Run: headless pygame with SDL's dummy video driver; simulated clock (each Clock.tick advances the game by its frame time, no real sleeping); random seed 0; keys injected as events and as key.get_pressed() state; no mouse input.
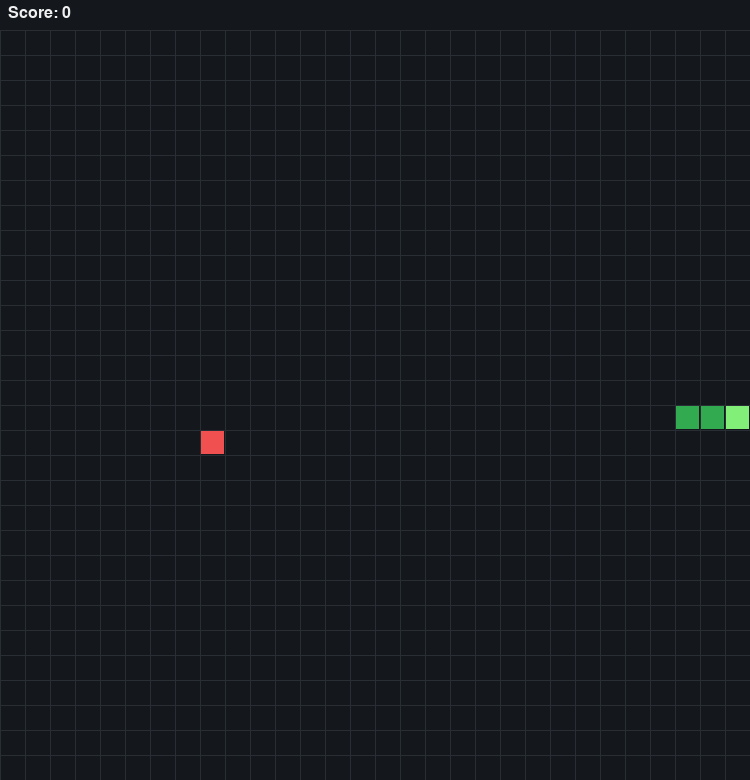
Frame 1 of 4 · flips 1–60 · no input
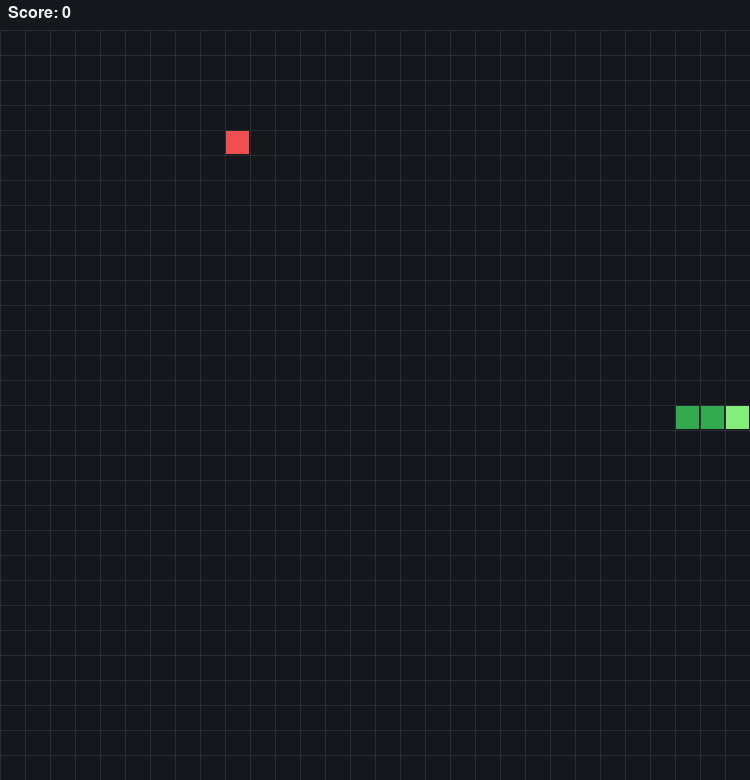
Frame 2 of 4 · flips 61–180 · tapped SPACE, RETURN · held RIGHT (→), D
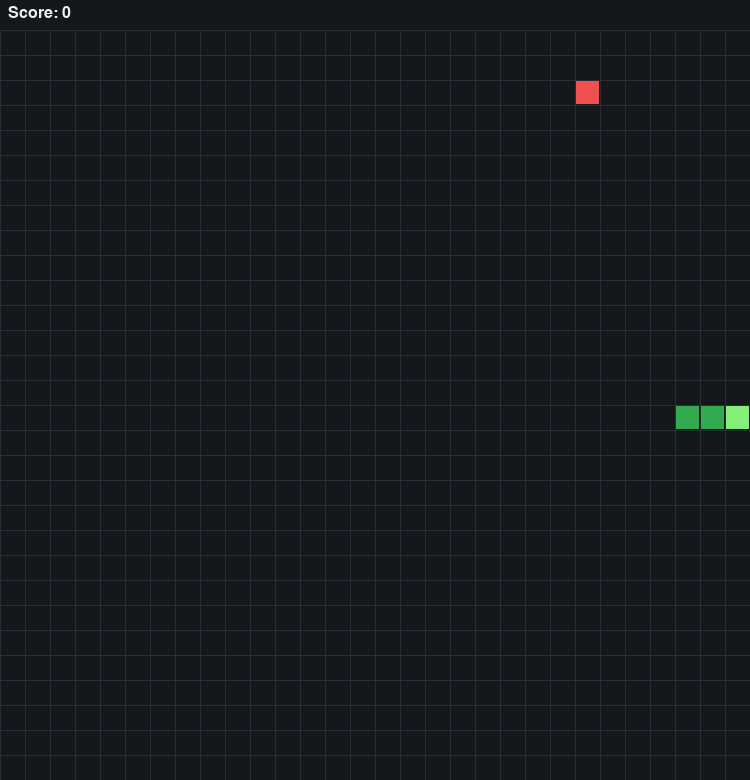
Frame 3 of 4 · flips 181–300 · held DOWN (↓), S
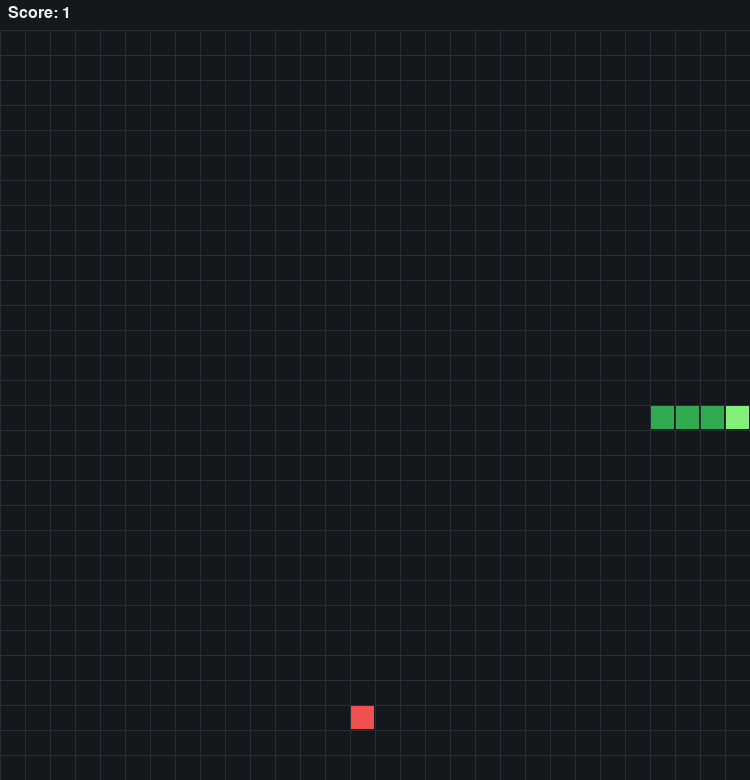
Frame 4 of 4 · flips 301–420 · held LEFT (←), A, UP (↑), W

The pygame program that drew these frames:

"""Minimal Snake; pygame is the only third-party dependency."""
from random import randrange
import pygame

GRID_WIDTH = GRID_HEIGHT = 30
CELL_SIZE, FPS, HUD_HEIGHT = 25, 10, 30
BACKGROUND, GRID_COLOR = (20, 24, 28), (40, 46, 52)
HEAD_COLOR, BODY_COLOR = (130, 240, 120), (50, 170, 80)
FOOD_COLOR, TEXT_COLOR = (240, 80, 80), (240, 240, 240)
# Clockwise: right, down, left, up. In pygame, y increases downward.
DIRECTIONS = ((1, 0), (0, 1), (-1, 0), (0, -1))
class SnakeGame:
    def __init__(self, render=True):
        self.render_enabled = render  # Keep the render() method callable.
        self.grid_width, self.grid_height = GRID_WIDTH, GRID_HEIGHT
        self.cell_size, self.fps = CELL_SIZE, FPS
        self.screen = self.font = self.clock = None
        if render:
            pygame.init()
            self.screen = pygame.display.set_mode(
                (GRID_WIDTH * CELL_SIZE, GRID_HEIGHT * CELL_SIZE + HUD_HEIGHT))
            pygame.display.set_caption("Snake")
            self.font = pygame.font.Font(None, 24)
            self.clock = pygame.time.Clock()
        self.reset()

    def reset(self):
        """Start centered, length three, facing right; return the state."""
        x, y = self.grid_width // 2, self.grid_height // 2
        self.snake = [(x, y), (x - 1, y), (x - 2, y)]
        self.direction = self.score = self.steps_since_food = 0
        self._place_food()
        return self.get_state()

    def _place_food(self):
        """Retry random cells until free; None means the board is full."""
        self.food = None
        if len(self.snake) == self.grid_width * self.grid_height:
            return
        while self.food is None or self.food in self.snake:
            self.food = (randrange(self.grid_width), randrange(self.grid_height))

    def step(self, action):
        """Apply 0=straight, 1=right, 2=left; return state, reward, done, score."""
        if action not in (0, 1, 2):
            raise ValueError("action must be 0, 1, or 2")
        self.direction = (self.direction + (0, 1, -1)[action]) % 4
        dx, dy = DIRECTIONS[self.direction]
        x, y = self.snake[0][0] + dx, self.snake[0][1] + dy
        self.steps_since_food += 1
        if (not (0 <= x < self.grid_width and 0 <= y < self.grid_height)
                or (x, y) in self.snake
                or self.steps_since_food > 100 * len(self.snake)):
            return self.get_state(), -10, True, self.score
        self.snake.insert(0, (x, y))
        reward = 0
        if (x, y) == self.food:
            self.score += 1
            self.steps_since_food, reward = 0, 10
            self._place_food()
        else:
            self.snake.pop()
        # Filling the board ends the game without an endless food search.
        return self.get_state(), reward, self.food is None, self.score

    def get_state(self):
        """Return danger S/R/L, direction L/R/U/D, food L/R/U/D as 11 bits."""
        x, y = self.snake[0]
        danger = []
        for turn in (0, 1, -1):
            dx, dy = DIRECTIONS[(self.direction + turn) % 4]
            nx, ny = x + dx, y + dy
            danger.append(not (0 <= nx < self.grid_width and 0 <= ny < self.grid_height)
                          or (nx, ny) in self.snake)
        moving = [self.direction == d for d in (2, 0, 3, 1)]
        fx, fy = self.food if self.food is not None else (x, y)
        return tuple(int(v) for v in danger + moving + [fx < x, fx > x, fy < y, fy > y])

    def render(self):
        """Draw the grid, snake, food, and score; headless mode does nothing."""
        if not self.render_enabled:
            return
        self.screen.fill(BACKGROUND)
        width, height = GRID_WIDTH * CELL_SIZE, GRID_HEIGHT * CELL_SIZE
        for x in range(0, width + 1, CELL_SIZE):
            pygame.draw.line(self.screen, GRID_COLOR, (x, HUD_HEIGHT), (x, HUD_HEIGHT + height))
        for y in range(0, height + 1, CELL_SIZE):
            pygame.draw.line(self.screen, GRID_COLOR, (0, y + HUD_HEIGHT), (width, y + HUD_HEIGHT))
        cells = [(cell, HEAD_COLOR if i == 0 else BODY_COLOR) for i, cell in enumerate(self.snake)]
        for (x, y), color in cells + ([(self.food, FOOD_COLOR)] if self.food is not None else []):
            pygame.draw.rect(self.screen, color, (x * CELL_SIZE + 1,
                             y * CELL_SIZE + HUD_HEIGHT + 1, CELL_SIZE - 2, CELL_SIZE - 2))
        self.screen.blit(self.font.render(f"Score: {self.score}", True, TEXT_COLOR), (8, 5))
        pygame.display.flip()

def play_human():
    """Use arrow keys; opposite-direction requests are ignored."""
    game = SnakeGame(render=True)
    keys = {pygame.K_RIGHT: 0, pygame.K_DOWN: 1, pygame.K_LEFT: 2, pygame.K_UP: 3}
    running = True
    while running:
        action = 0
        for event in pygame.event.get():
            if event.type == pygame.QUIT:
                running = False
            elif event.type == pygame.KEYDOWN and event.key in keys:
                turn = (keys[event.key] - game.direction) % 4
                if turn != 2:  # Do not reverse into the snake's own body.
                    action = {0: 0, 1: 1, 3: 2}[turn]
        if not running:
            break
        _, _, done, _ = game.step(action)
        game.render()
        if done:
            game.reset()
        game.clock.tick(game.fps)  # Only human play is speed-limited.
    pygame.quit()
if __name__ == "__main__":
    play_human()
